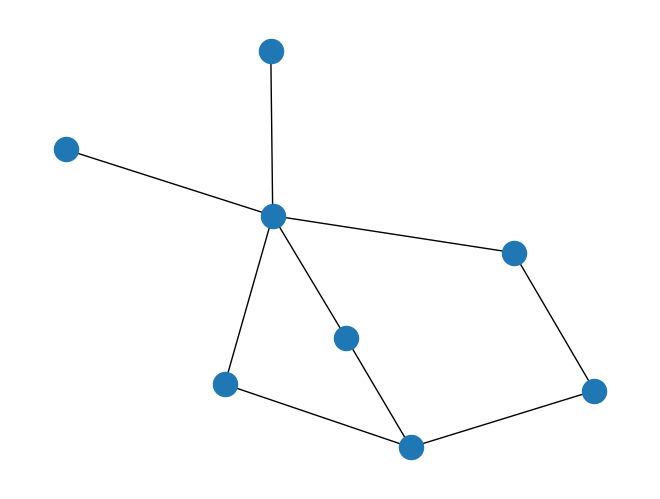
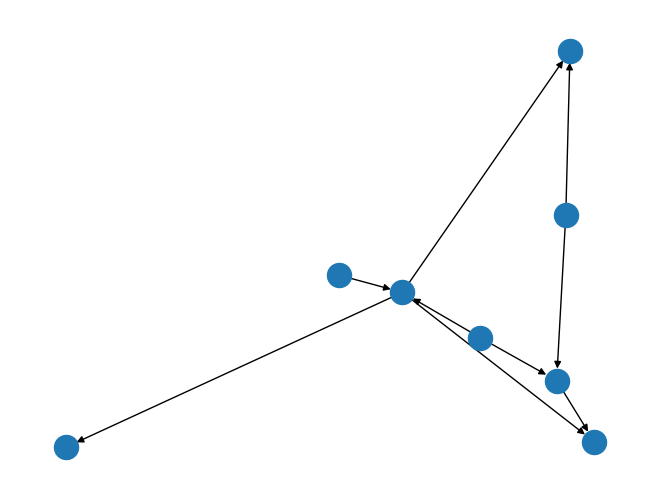
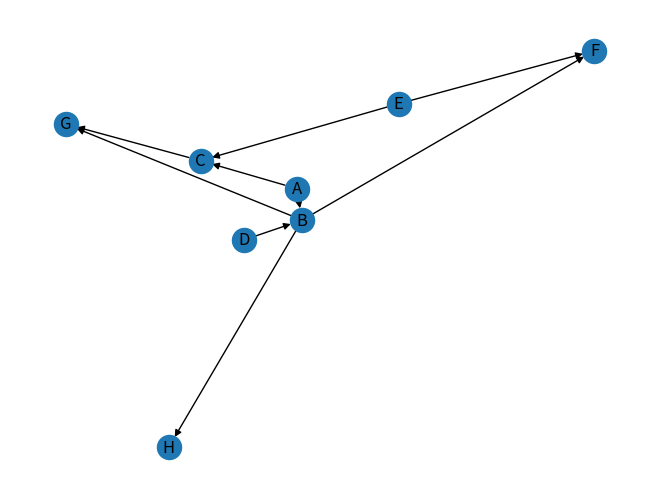
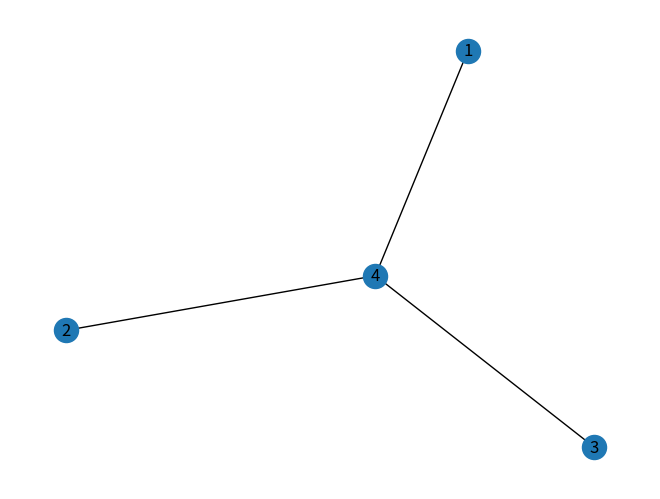
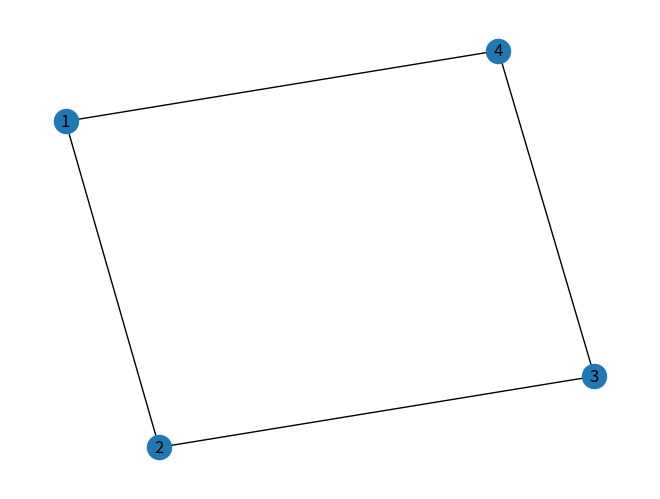
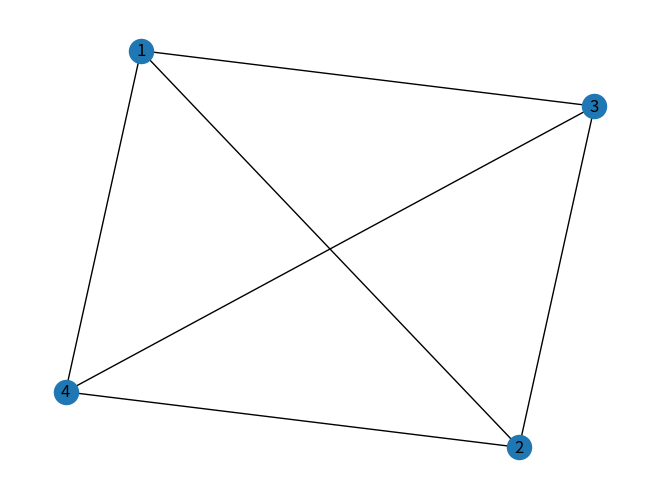
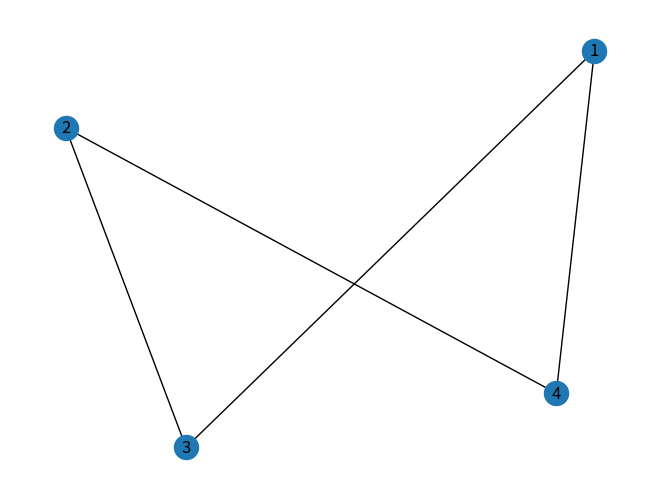
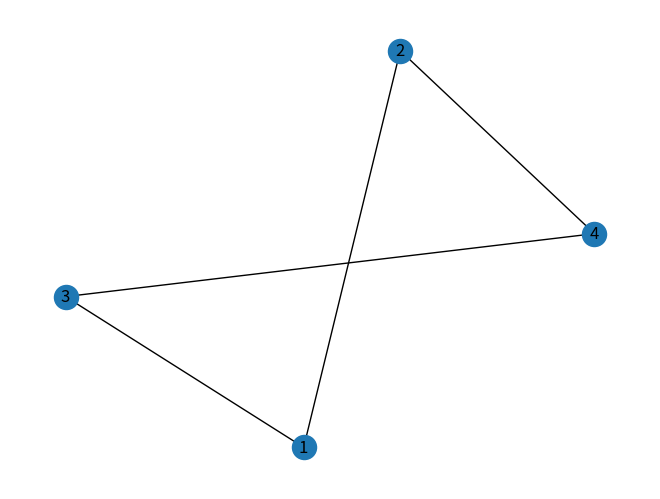
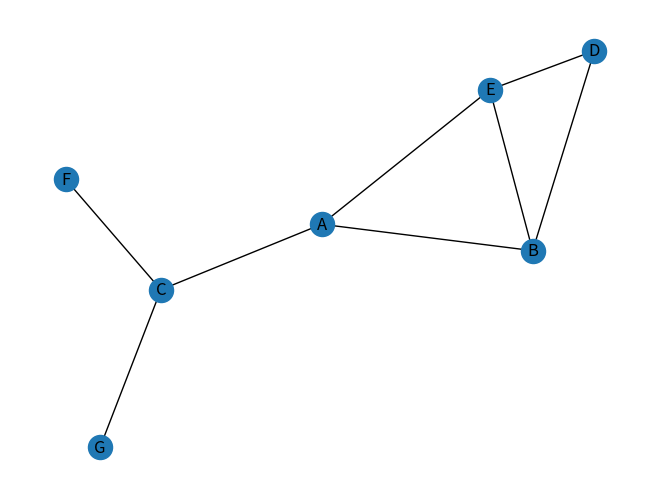
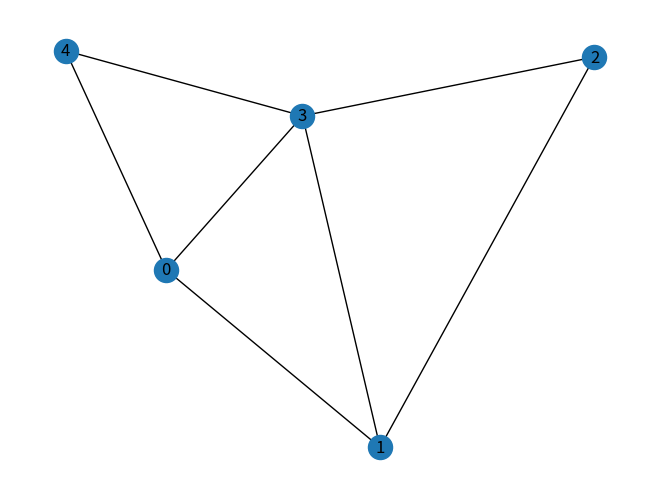
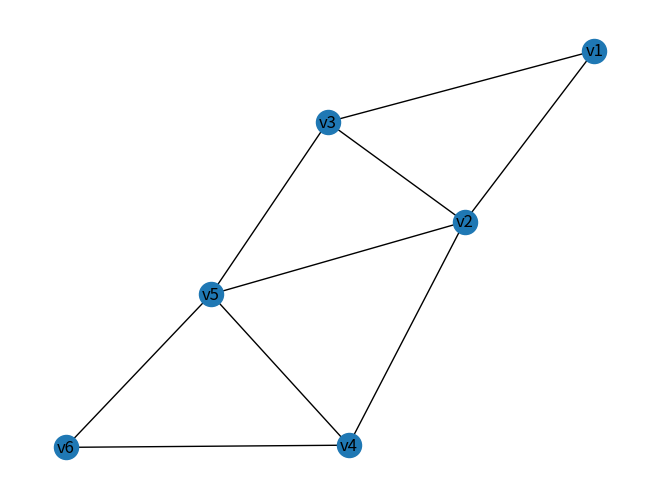
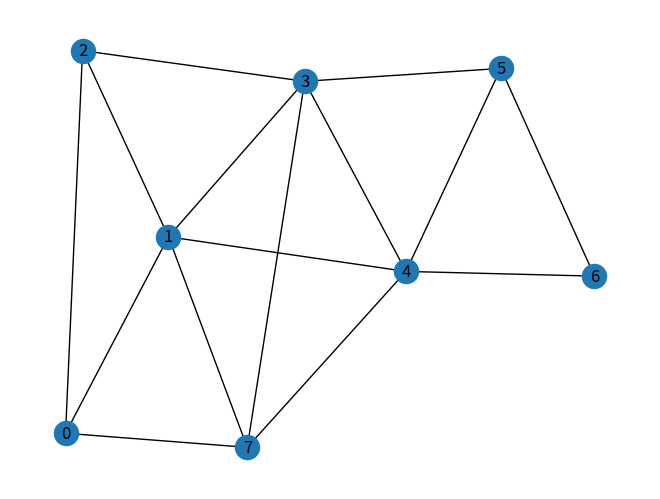
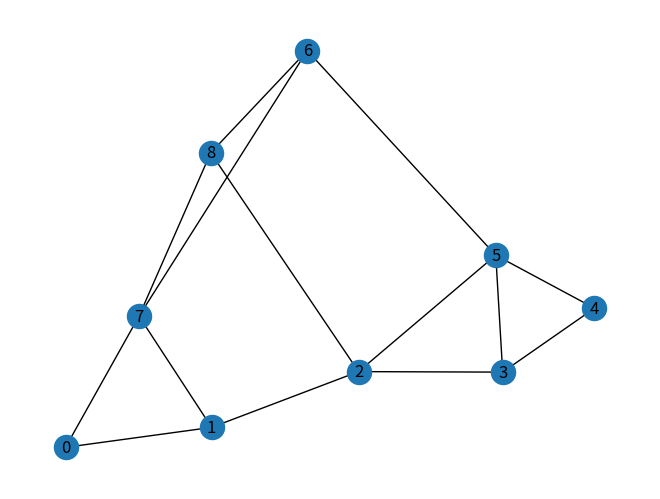
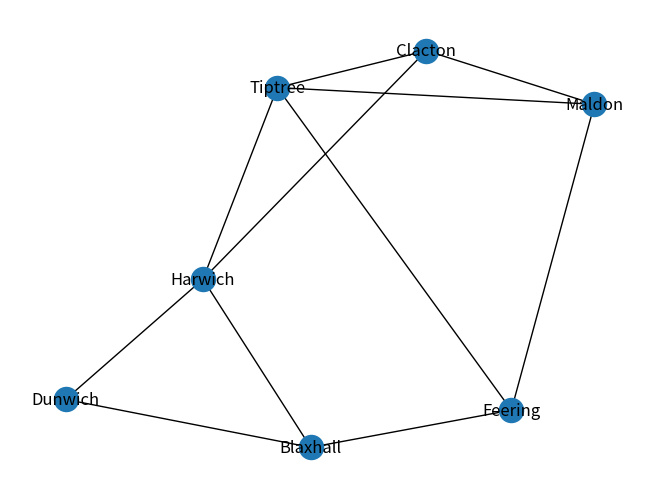
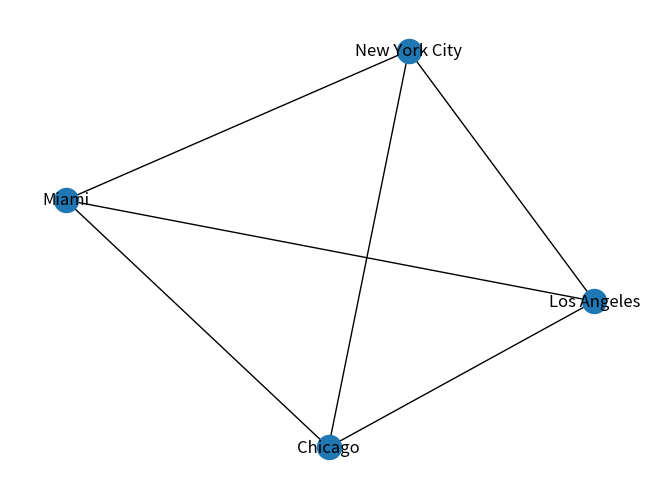

Generate these figures, in order, with matplotlib:
# -*- coding: utf-8 -*-
"""Lab09.ipynb

Automatically generated by Colab.

Original file is located at
    https://colab.research.google.com/drive/1aKrzPJjymrGLjhzvvfJQEgiUMt1uLxOi
"""

#Problem1

import networkx as nx
import matplotlib.pyplot as plt

G = nx.Graph()
G.add_edges_from(
    [('A', 'B'), ('A', 'C'), ('D', 'B'), ('E', 'C'), ('E', 'F'),
     ('B', 'H'), ('B', 'G'), ('B', 'F'), ('C', 'G')])

nx.draw(G)

plt.show()

#Problem2

import networkx as nx
import matplotlib.pyplot as plt

G = nx.DiGraph()
G.add_edges_from(
    [('A', 'B'), ('A', 'C'), ('D', 'B'), ('E', 'C'), ('E', 'F'),
     ('B', 'H'), ('B', 'G'), ('B', 'F'), ('C', 'G')])

nx.draw(G)

plt.show()

#Problem3

import networkx as nx
import matplotlib.pyplot as plt



G = nx.DiGraph()
G.add_edges_from(
    [('A', 'B'), ('A', 'C'), ('D', 'B'), ('E', 'C'), ('E', 'F'),
     ('B', 'H'), ('B', 'G'), ('B', 'F'), ('C', 'G')])

nx.draw(G, with_labels=True)

plt.show()

#Problem4

import networkx as nx
G = nx.Graph()
G.add_edge('A', 'B', weight=4)
G.add_edge('B', 'D', weight=2)
G.add_edge('A', 'C', weight=3)
G.add_edge('C', 'D', weight=4)
print(nx.shortest_path(G, 'A', 'D', weight='weight'))

#Exercise01

import networkx as nx
import matplotlib.pyplot as plt
A = nx.Graph()
A.add_edges_from(
    [('1', '4'),('4','2'),('3','4')])
nx.draw(A, with_labels=True)
plt.show()

B = nx.Graph()
B.add_edges_from(
    [('1', '2'),('2','3'),('3','4'),('4','1')])
nx.draw(B, with_labels=True)
plt.show()

C = nx.Graph()
C.add_edges_from(
    [('1', '2'),('2','4'),('4', '3'), ('1','3'),('4','1'), ('3', '2')])
nx.draw(C, with_labels=True)
plt.show()

D = nx.Graph()
D.add_edges_from(
    [('2', '3'),('3','1'),('1','4'),('4','2')])
nx.draw(D, with_labels=True)
plt.show()

E = nx.Graph()
E.add_edges_from(
    [('1', '2'),('2','4'),('4','3'),('3','1')])
nx.draw(E, with_labels=True)
plt.show()

#Exercise02
#a
import networkx as nx
import matplotlib.pyplot as plt
G = nx.Graph()
G.add_edge('A', 'B', weight=1)
G.add_edge('B', 'D', weight=2)
G.add_edge('B', 'E', weight=3)
G.add_edge('D', 'E', weight=5)
G.add_edge('A', 'E', weight=2)
G.add_edge('A', 'C', weight=4)
G.add_edge('C', 'F', weight=6)
G.add_edge('C', 'G', weight=7)
nx.draw(G, with_labels=True)

plt.show()

#b
print(nx.shortest_path(G, 'A', 'D', weight='weight'))

#Exercise03

#a
import networkx as nx
import matplotlib.pyplot as plt
G = nx.Graph()
G.add_edge('0', '1', weight=3)
G.add_edge('0', '3', weight=7)
G.add_edge('0', '4', weight=8)
G.add_edge('1', '3', weight=4)
G.add_edge('4', '3', weight=3)
G.add_edge('1', '2', weight=1)
G.add_edge('3', '2', weight=2)
nx.draw(G, with_labels=True)

plt.show()

#b
print(nx.shortest_path(G, '1', '4', weight='weight'))

#Exercise04

#a
import networkx as nx
import matplotlib.pyplot as plt
G = nx.Graph()
G.add_edge('v1', 'v2', weight=5)
G.add_edge('v1', 'v3', weight=6)
G.add_edge('v2', 'v3', weight=8)
G.add_edge('v2', 'v5', weight=8)
G.add_edge('v2', 'v4', weight=3)
G.add_edge('v3', 'v5', weight=6)
G.add_edge('v4', 'v5', weight=3)
G.add_edge('v4', 'v6', weight=7)
G.add_edge('v5', 'v6', weight=7)
nx.draw(G, with_labels=True)

plt.show()

#b
print(nx.shortest_path(G, 'v1', 'v4', weight='weight'))

#Exercise05

#a
import networkx as nx
import matplotlib.pyplot as plt
G = nx.Graph()
G.add_edge('2', '1', weight=0.63)
G.add_edge('2', '0', weight=0.14)
G.add_edge('2', '3', weight=0.31)
G.add_edge('3', '1', weight=0.35)
G.add_edge('0', '1', weight=0.54)
G.add_edge('1', '4', weight=0.30)
G.add_edge('0', '7', weight=0.47)
G.add_edge('1', '7', weight=0.31)
G.add_edge('3', '7', weight=0.13)
G.add_edge('3', '4', weight=0.54)
G.add_edge('4', '7', weight=0.54)
G.add_edge('3', '5', weight=0.43)
G.add_edge('4', '5', weight=0.54)
G.add_edge('4', '6', weight=0.62)
G.add_edge('5', '6', weight=0.37)
nx.draw(G, with_labels=True)

plt.show()

#b
print(nx.shortest_path(G, '2', '4', weight='weight'))

#Exercise06

#a
import networkx as nx
import matplotlib.pyplot as plt
G = nx.Graph()
G.add_edge('0', '1', weight=4)
G.add_edge('0', '7', weight=8)
G.add_edge('1', '7', weight=11)
G.add_edge('1', '2', weight=8)
G.add_edge('7', '8', weight=7)
G.add_edge('8', '2', weight=2)
G.add_edge('8', '6', weight=6)
G.add_edge('7', '6', weight=1)
G.add_edge('6', '5', weight=2)
G.add_edge('2', '5', weight=4)
G.add_edge('3', '5', weight=14)
G.add_edge('2', '3', weight=7)
G.add_edge('3', '4', weight=9)
G.add_edge('4', '5', weight=10)
nx.draw(G, with_labels=True)

plt.show()

#b
print(nx.shortest_path(G, '1', '4', weight='weight'))

#Exercise07

#a
import networkx as nx
import matplotlib.pyplot as plt
G = nx.Graph()
G.add_edge('Dunwich', 'Blaxhall', weight=15)
G.add_edge('Dunwich', 'Harwich', weight=53)
G.add_edge('Blaxhall', 'Harwich', weight=40)
G.add_edge('Blaxhall', 'Feering', weight=46)
G.add_edge('Feering', 'Tiptree', weight=3)
G.add_edge('Harwich', 'Tiptree', weight=31)
G.add_edge('Harwich', 'Clacton', weight=17)
G.add_edge('Feering', 'Maldon', weight=11)
G.add_edge('Tiptree', 'Maldon', weight=8)
G.add_edge('Tiptree', 'Clacton', weight=29)
G.add_edge('Maldon', 'Clacton', weight=40)
nx.draw(G, with_labels=True)

plt.show()

#b
print(nx.shortest_path(G, 'Maldon', 'Blaxhall', weight='weight'))

#Exercise08

#a
import networkx as nx
import matplotlib.pyplot as plt
G = nx.Graph()
G.add_edge('Chicago', 'New York City', weight=714)
G.add_edge('Chicago', 'Miami', weight=1381)
G.add_edge('Chicago', 'Los Angeles', weight=2014)
G.add_edge('Los Angeles', 'New York City', weight=2451)
G.add_edge('Miami', 'New York City', weight=1089)
G.add_edge('Los Angeles', 'Miami')
nx.draw(G, with_labels=True)

plt.show()

#b
print(nx.shortest_path(G, 'Chicago', 'New York City', weight='weight'))
